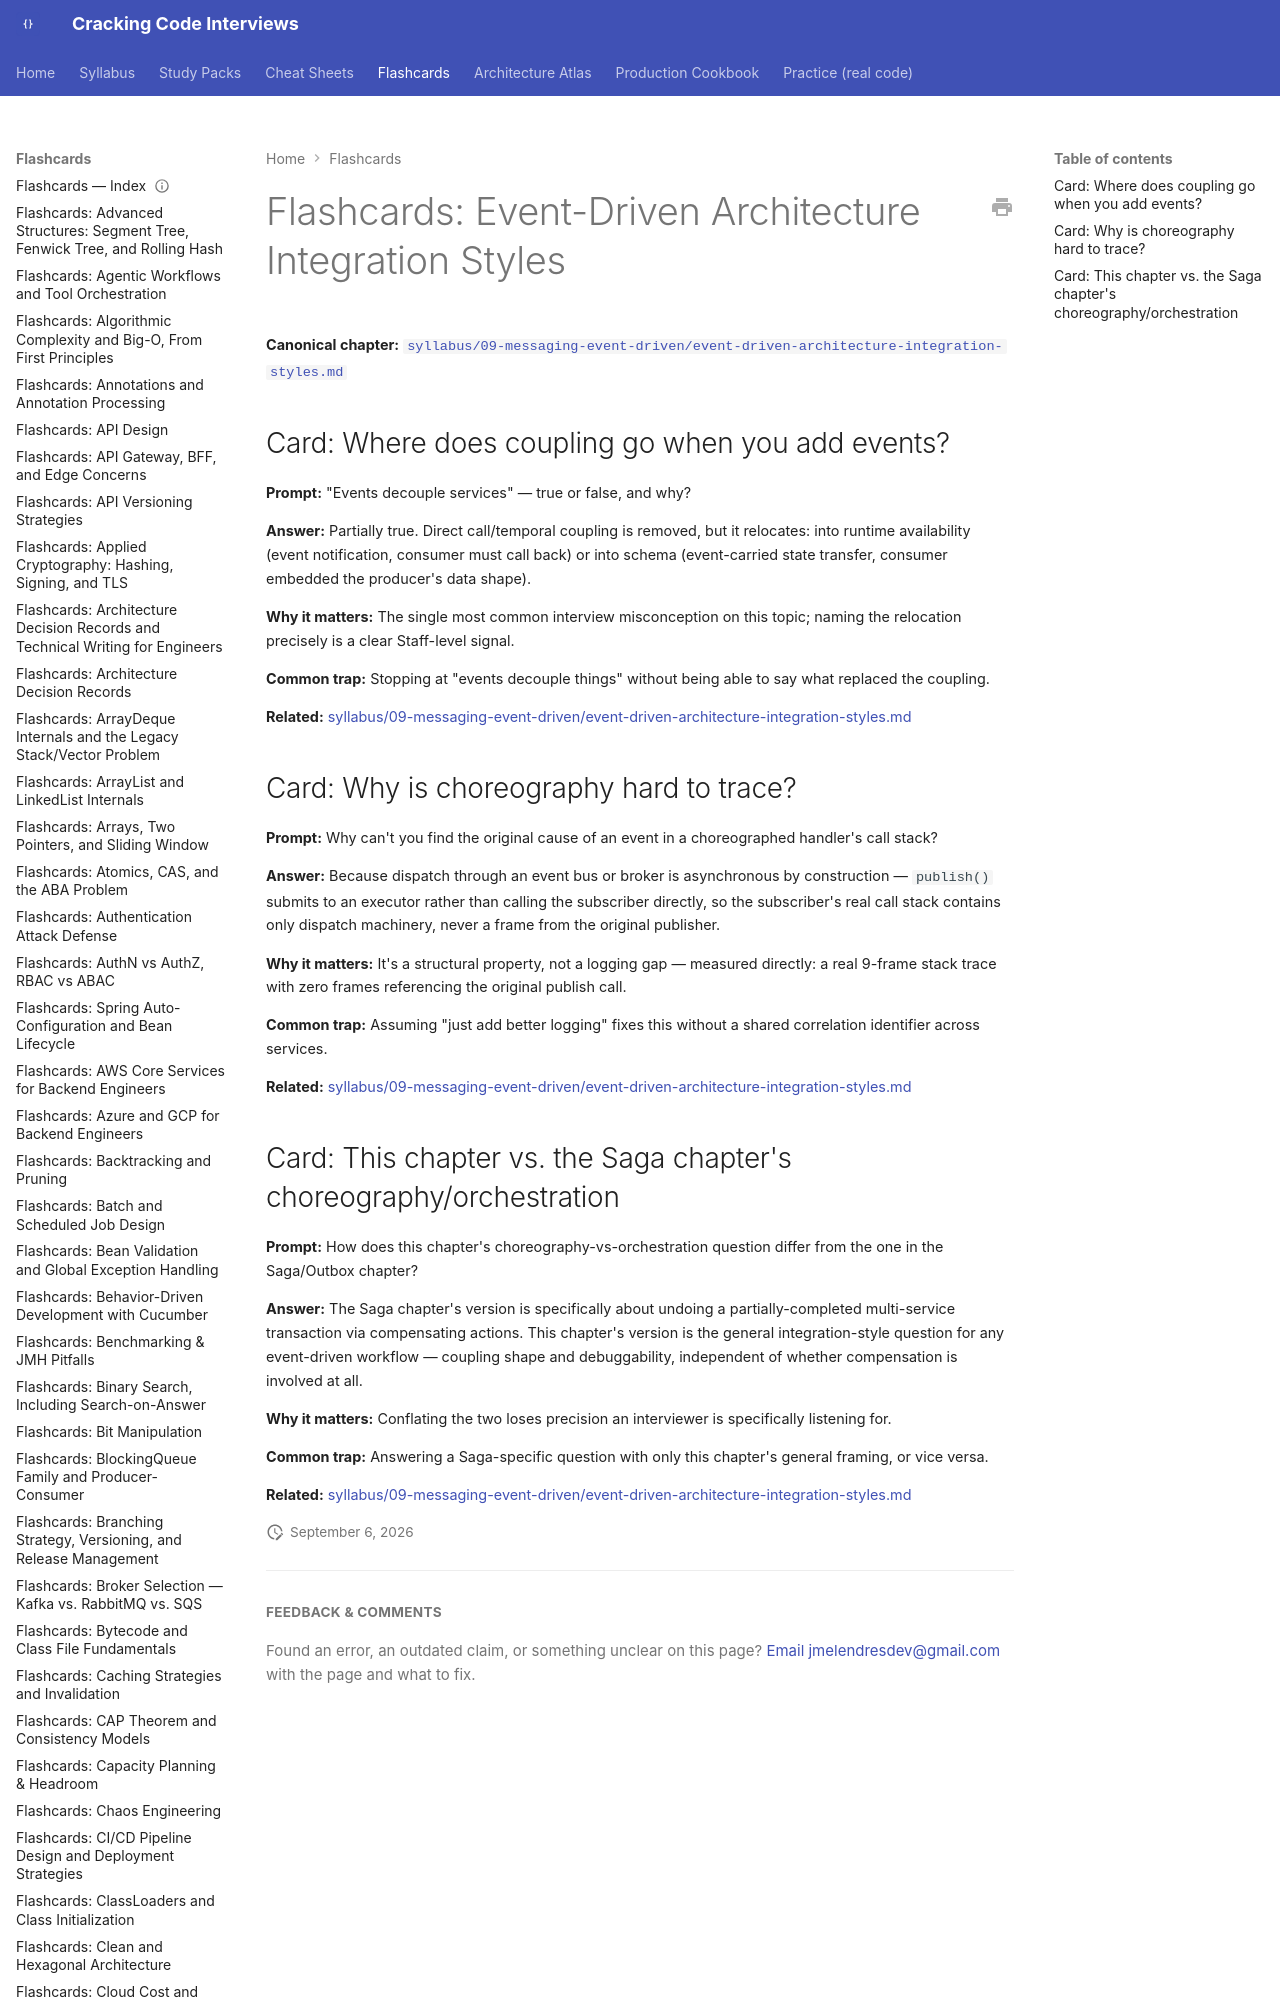

repository: JuanMelendres/cracking-code-interviews · page: flashcards/event-driven-architecture-integration-styles/index.html · generator: mkdocs

---
title: "Flashcards: Event-Driven Architecture Integration Styles"
slug: event-driven-architecture-integration-styles
document_type: flashcard-deck
domain: architecture
topic_id: T-906
canonical: ../syllabus/09-messaging-event-driven/event-driven-architecture-integration-styles.md
last_updated: 2026-09-02
---
